Run: headless pygame with SDL's dummy video driver; simulated clock (each Clock.tick advances the game by its frame time, no real sleeping); random seed 0; keys injected as events and as key.get_pressed() state; no mouse input.
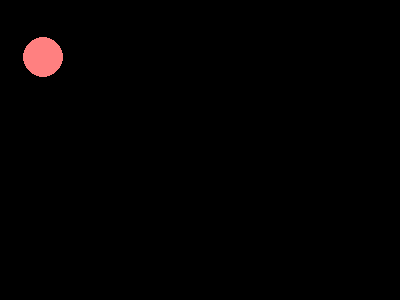
Frame 1 of 4 · flips 1–60 · no input
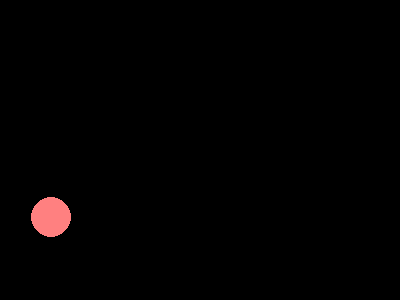
Frame 2 of 4 · flips 61–180 · tapped SPACE, RETURN · held RIGHT (→), D
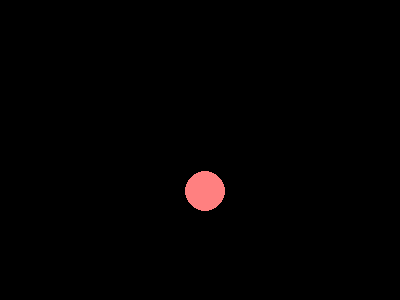
Frame 3 of 4 · flips 181–300 · held DOWN (↓), S
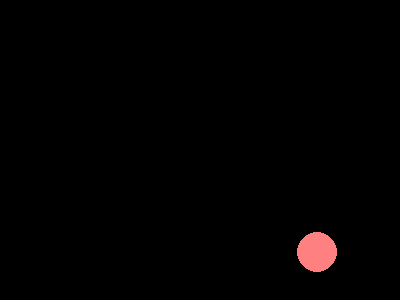
Frame 4 of 4 · flips 301–420 · held LEFT (←), A, UP (↑), W

The pygame program that drew these frames:

'''
Created on 2016.11.29

@author: yguo
'''
import pygame
import random
pygame.init()
size = [400, 300]
screen = pygame.display.set_mode(size)
clock = pygame.time.Clock()
count = 0

red = pygame.Color('#FF8080')
blue = pygame.Color('#8080FF')
white = pygame.Color('#FFFFFF')
black = pygame.Color('#000000')
done = False

while not done:
    screen.fill(black)
    x = random.randrange(20, size[0]-20)
    y = random.randrange(20, size[1]-20)
    pygame.draw.circle(screen, red, [x, y], 20)
    pygame.display.flip()
    
    for event in pygame.event.get():
        if event.type == pygame.QUIT:
            done = True
    clock.tick(200)
    count += 1
    print(count)
pygame.quit()
